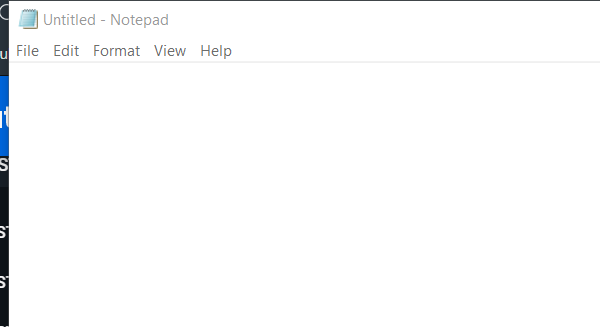
Task: test notepad in robot
Workflow: Main

Step 1: Open Application 'notepad.exe Untitled' on the element in window 'Untitled - Notepad' (notepad.exe)

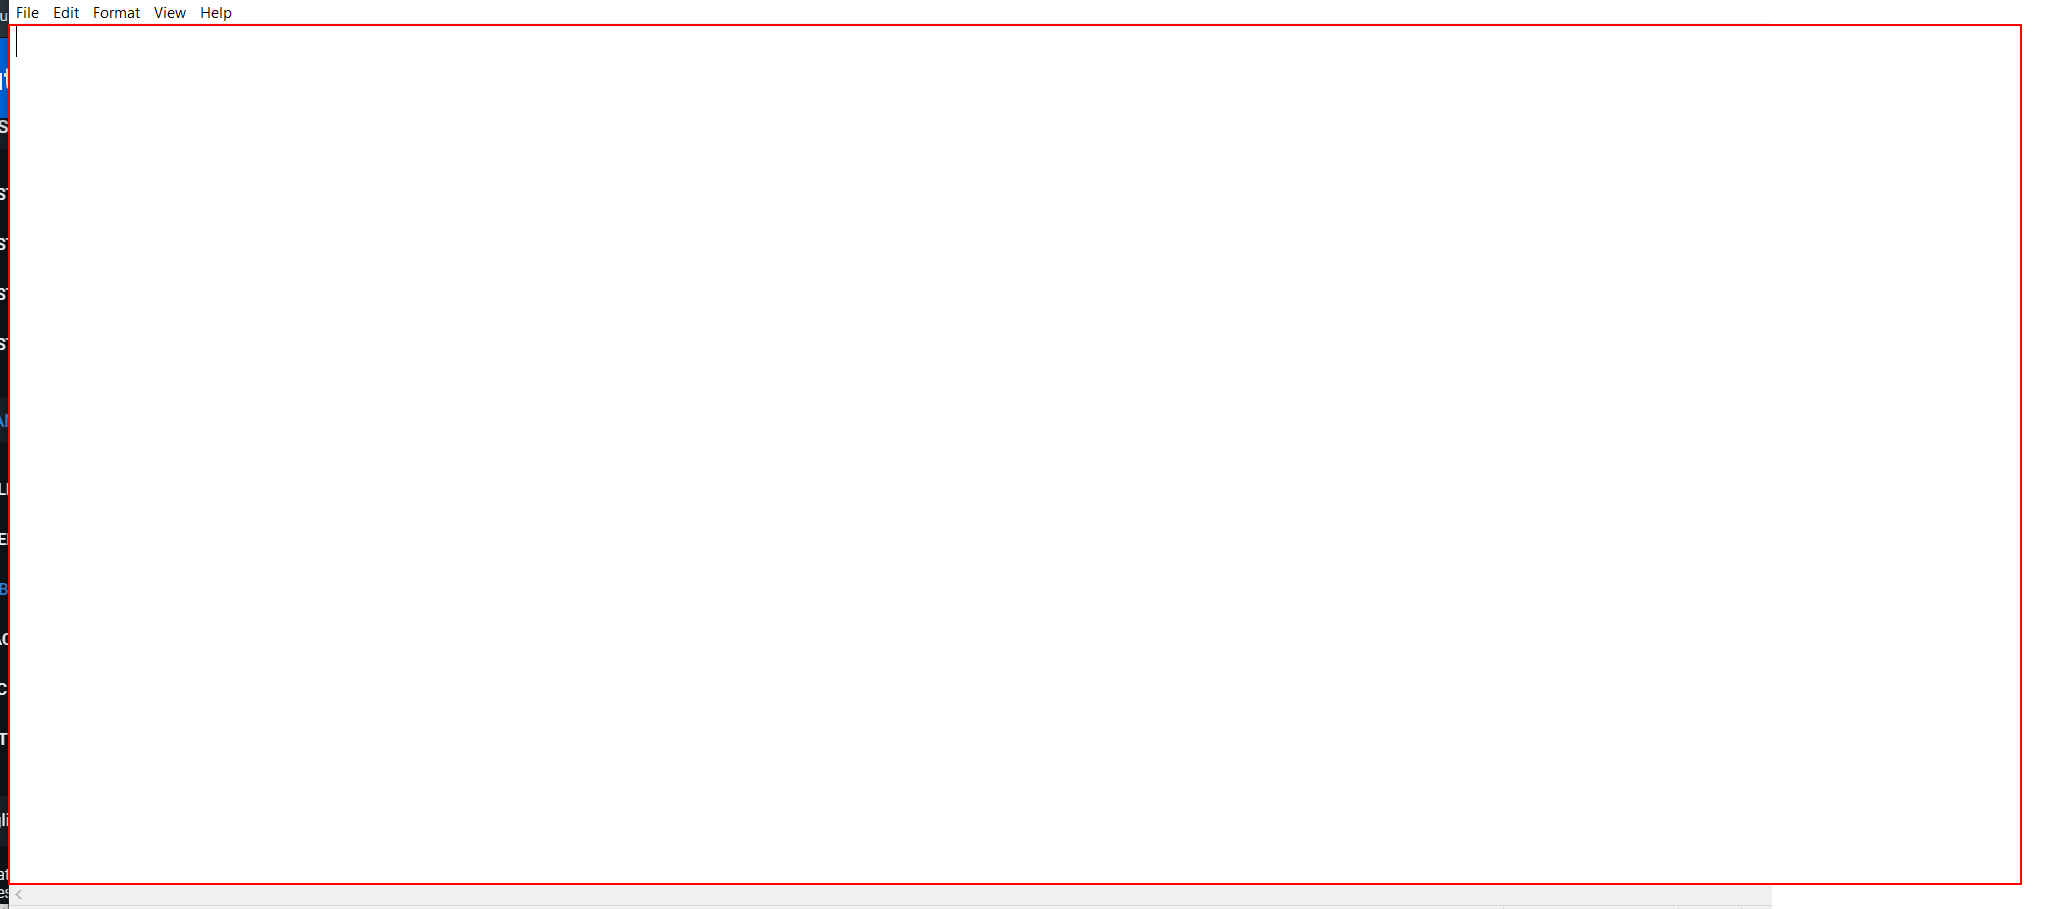
Step 2: type "Test Function Banana" into the editable text 'Text Editor'